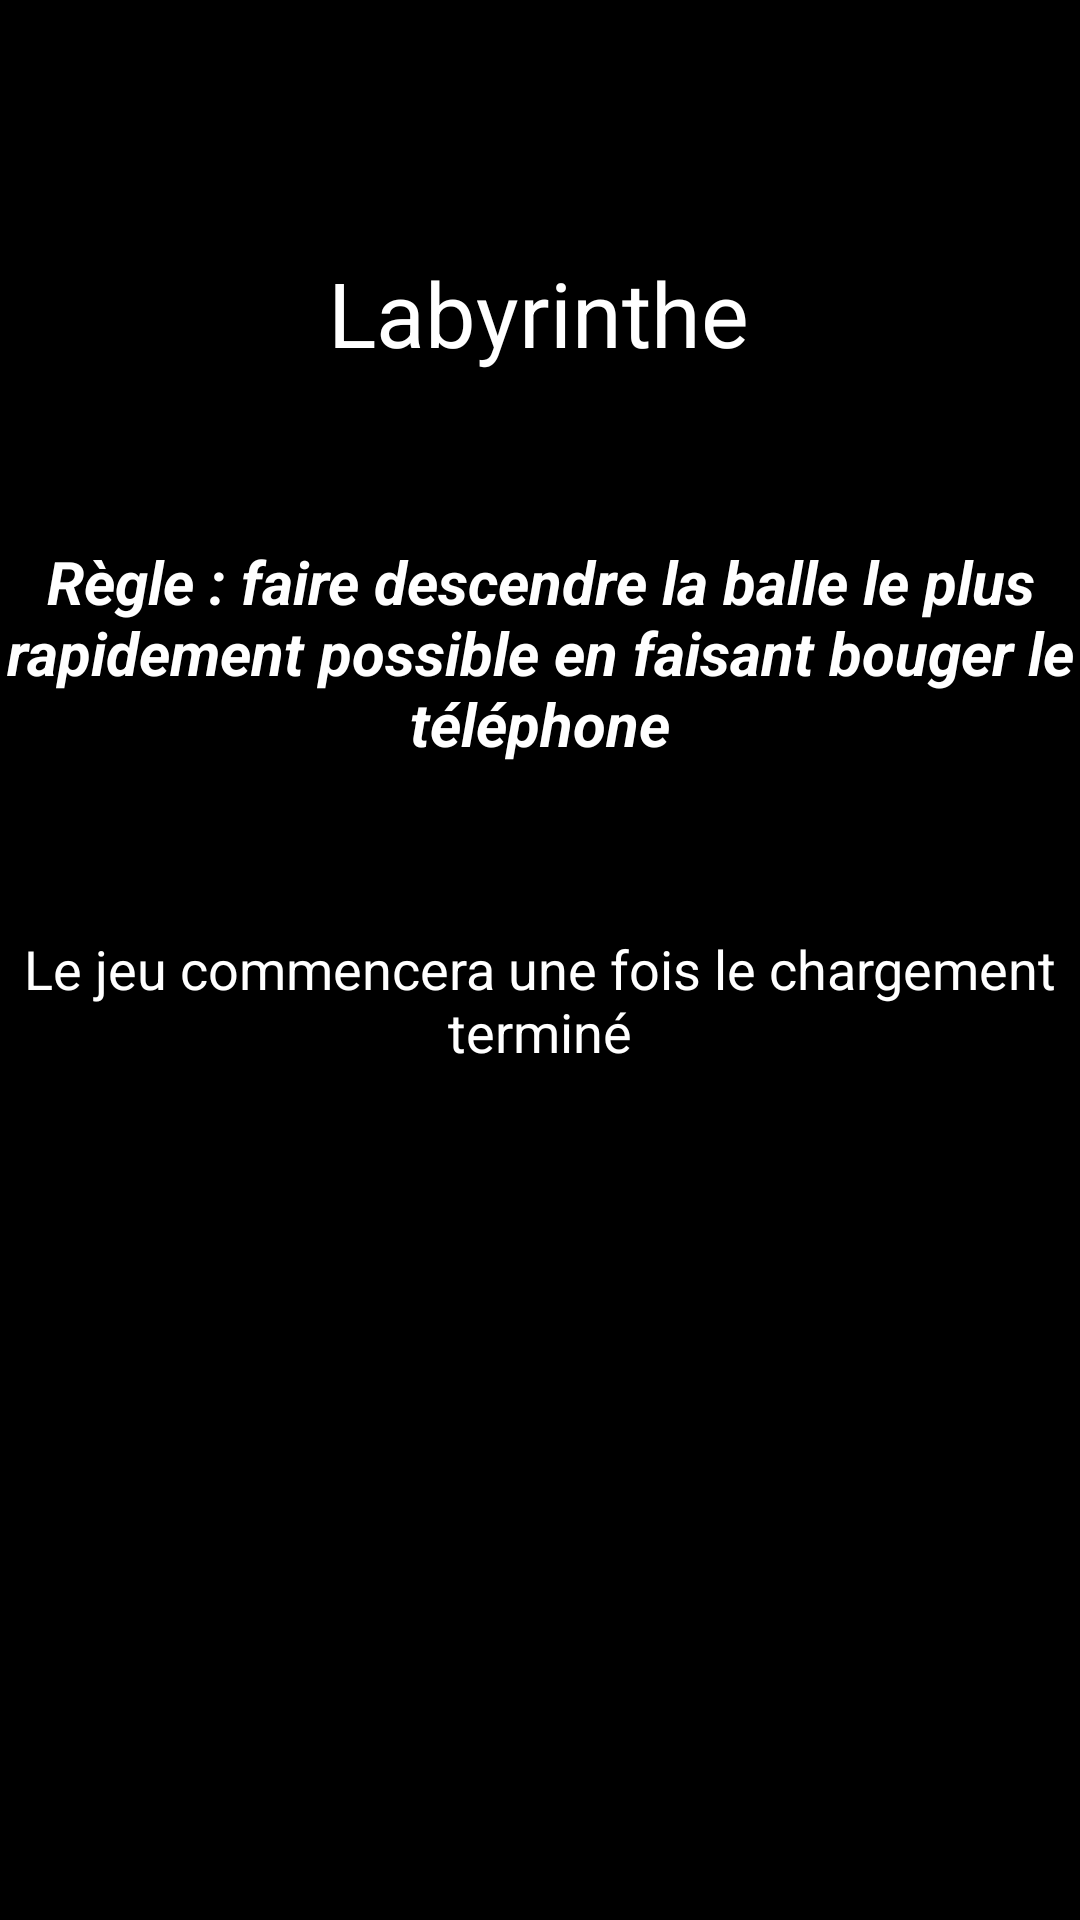

Produce the Android XML layout that renders to this screen, including the resource entries it uses.
<!-- AndroidManifest.xml: application theme Theme.TooFast -->
<!-- res/layout/activity_page_labyrinthe.xml -->
<?xml version="1.0" encoding="utf-8"?>
<androidx.constraintlayout.widget.ConstraintLayout xmlns:android="http://schemas.android.com/apk/res/android"
    xmlns:app="http://schemas.android.com/apk/res-auto"
    xmlns:tools="http://schemas.android.com/tools"
    android:layout_width="match_parent"
    android:layout_height="match_parent"
    android:background="@color/black"
    tools:context=".activities.games.PageLabyrinthe">

    <com.esir.toofast.activities.games.BallView
        android:id="@+id/ballview"
        android:layout_width="match_parent"
        android:layout_height="match_parent" />

    <androidx.constraintlayout.widget.ConstraintLayout
        android:id="@+id/consigne_moveball_layout"
        android:layout_width="0dp"
        android:layout_height="0dp"
        android:background="#000000"
        android:visibility="visible"
        app:layout_constraintBottom_toBottomOf="parent"
        app:layout_constraintEnd_toEndOf="parent"
        app:layout_constraintStart_toStartOf="parent"
        app:layout_constraintTop_toTopOf="parent"
        tools:visibility="visible">

        <TextView
            android:id="@+id/title_defi_labyrinthe"
            android:layout_width="wrap_content"
            android:layout_height="wrap_content"
            android:layout_marginTop="84dp"
            android:text="@string/titre_page_labyrinthe"
            android:textAlignment="center"
            android:textColor="@color/white"
            android:textSize="30sp"
            app:layout_constraintEnd_toEndOf="parent"
            app:layout_constraintHorizontal_bias="0.498"
            app:layout_constraintStart_toStartOf="parent"
            app:layout_constraintTop_toTopOf="parent" />

        <TextView
            android:id="@+id/consigne_defis_moveball"
            android:layout_width="wrap_content"
            android:layout_height="wrap_content"
            android:layout_marginTop="56dp"
            android:text="@string/regle_labyrinthe"
            android:textAlignment="center"
            android:textColor="@color/white"
            android:textSize="20sp"
            android:textStyle="bold|italic"
            app:layout_constraintEnd_toEndOf="parent"
            app:layout_constraintHorizontal_bias="0.0"
            app:layout_constraintStart_toStartOf="parent"
            app:layout_constraintTop_toBottomOf="@+id/title_defi_labyrinthe" />

        <TextView
            android:id="@+id/regle_labyrinthe"
            android:layout_width="wrap_content"
            android:layout_height="wrap_content"
            android:layout_marginTop="56dp"
            android:text="@string/waiting_screen_label"
            android:textAlignment="center"
            android:textColor="@color/white"
            android:textSize="18sp"
            app:layout_constraintEnd_toEndOf="parent"
            app:layout_constraintStart_toStartOf="parent"
            app:layout_constraintTop_toBottomOf="@+id/consigne_defis_moveball" />

        <ProgressBar
            android:id="@+id/progressBar_regle_labyrinthe"
            style="?android:attr/progressBarStyleHorizontal"
            android:layout_width="0dp"
            android:layout_height="wrap_content"
            android:layout_marginStart="16dp"
            android:layout_marginTop="32dp"
            android:layout_marginEnd="16dp"
            android:max="4000"
            app:layout_constraintEnd_toEndOf="parent"
            app:layout_constraintStart_toStartOf="parent"
            app:layout_constraintTop_toBottomOf="@+id/regle_labyrinthe" />

    </androidx.constraintlayout.widget.ConstraintLayout>

</androidx.constraintlayout.widget.ConstraintLayout>
<!-- resources referenced by this layout -->
<resources>
  <string name="regle_labyrinthe">Règle : faire descendre la balle le plus rapidement possible en faisant bouger le téléphone</string>
  <string name="titre_page_labyrinthe">Labyrinthe</string>
  <string name="waiting_screen_label">Le jeu commencera une fois le chargement terminé</string>
  <style name="Theme.TooFast" parent="Theme.MaterialComponents.DayNight.NoActionBar">
          
          <item name="colorPrimary">@color/purple_500</item>
          <item name="colorPrimaryVariant">@color/purple_700</item>
          <item name="colorOnPrimary">@color/white</item>
          
          <item name="colorSecondary">@color/teal_200</item>
          <item name="colorSecondaryVariant">@color/teal_700</item>
          <item name="colorOnSecondary">@color/black</item>
          
          <item name="android:statusBarColor" tools:targetApi="l">?attr/colorSecondaryVariant</item>
          
          <item name="android:navigationBarColor" tools:targetApi="l">?attr/colorSecondaryVariant</item>
          
      </style>
  <!-- not gathered from this repository: default colours our renderer supplied (Android Studio template values) -->
  <color name="purple_500">#FF6200EE</color>
  <color name="purple_700">#FF3700B3</color>
  <color name="teal_200">#FF03DAC5</color>
  <color name="teal_700">#FF018786</color>
  <color name="black">#FF000000</color>
  <color name="white">#FFFFFFFF</color>
</resources>
